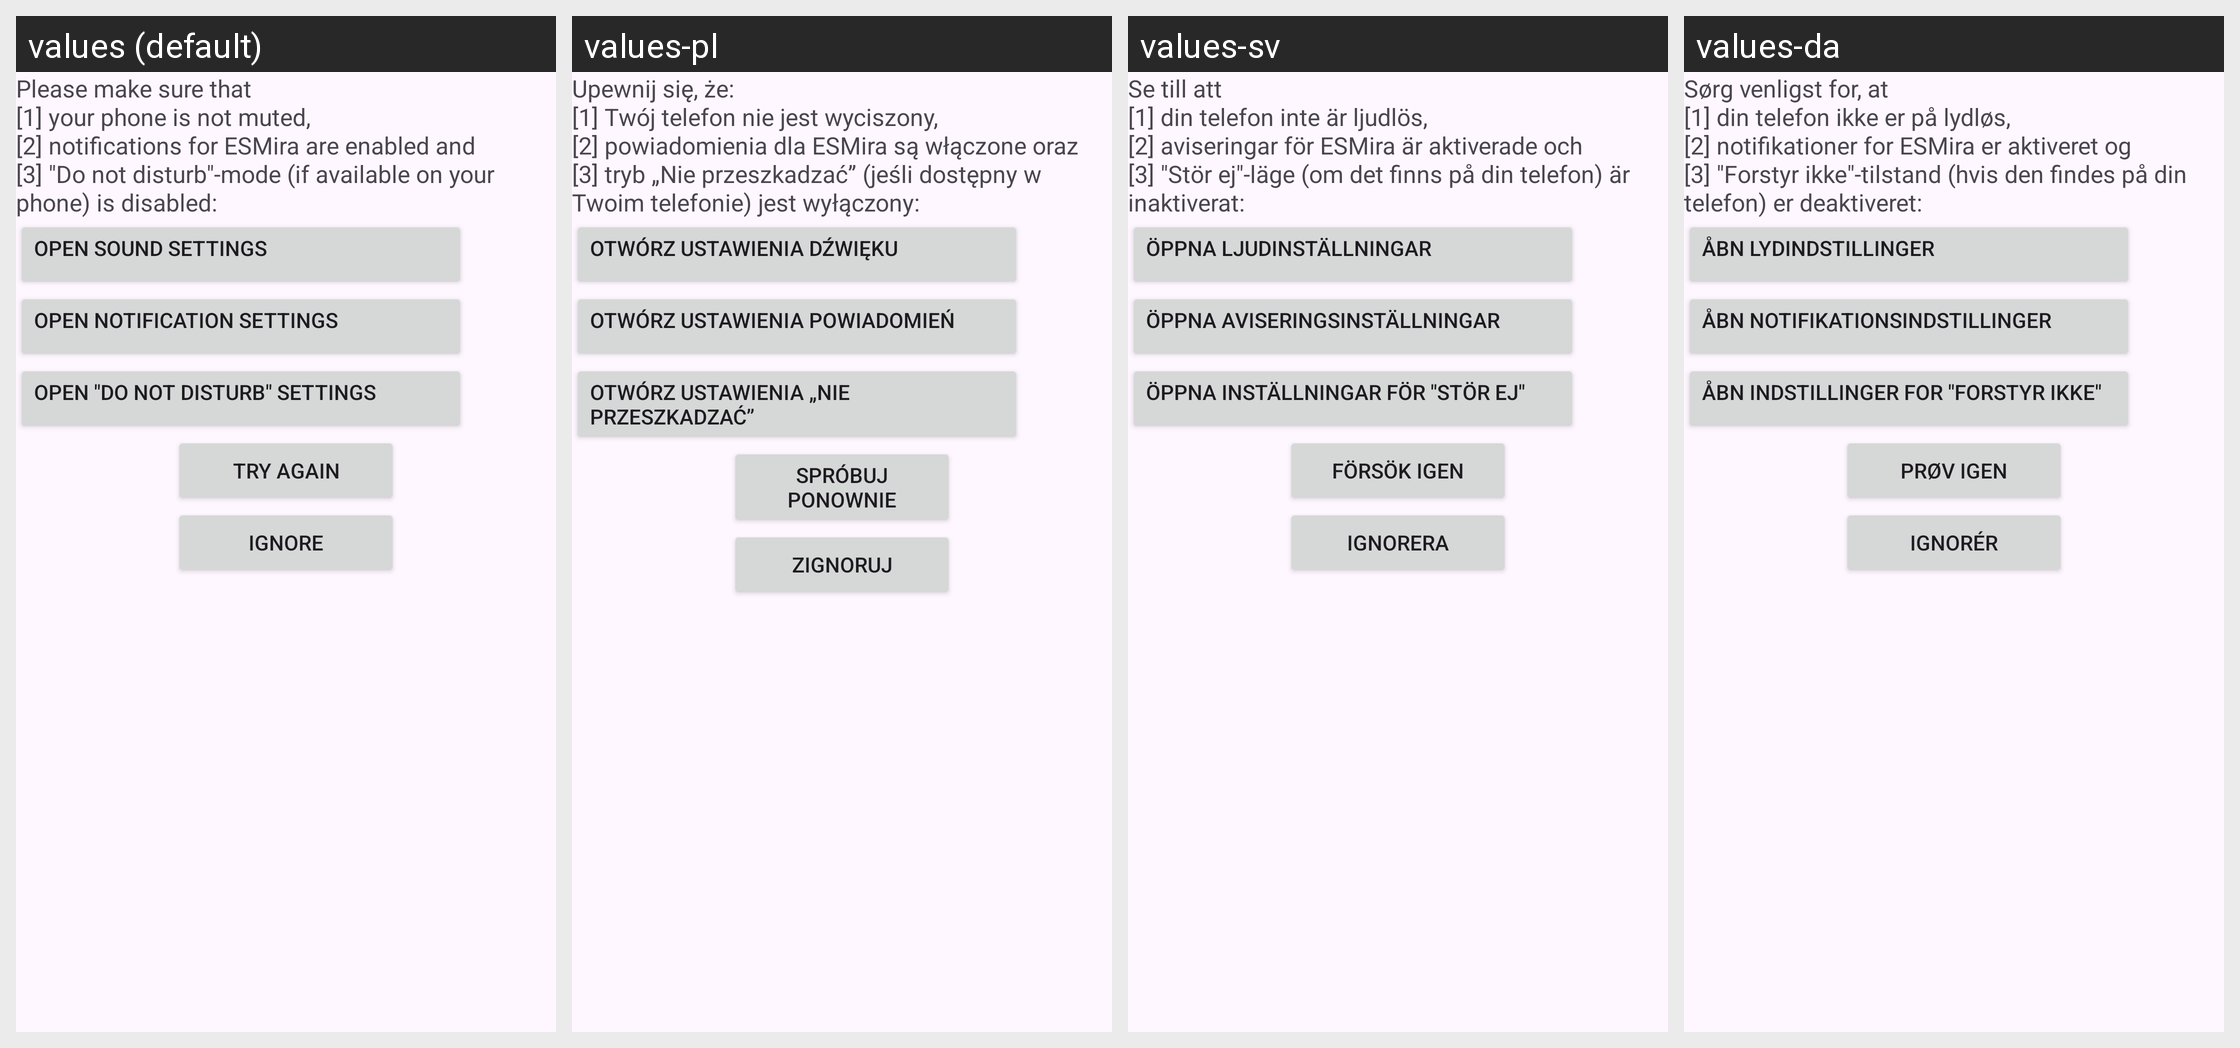

Translations of the strings shown on this Android screen, per locale in the grid:
Android screen res/layout/view_notifications_additional_settings.xml rendered under 4 locales, left to right: values (default), values-pl, values-sv, values-da. Device: Nexus 5 (rendered at 1080×1920; each locale shown at half size, 540×960, under a caption strip naming it); theme AppTheme.
Other locales in the repository, not shown: values-bs, values-cs, values-de, values-el, values-es, values-fi, values-fr, values-hi, values-it, values-iw, values-ja, values-ko, values-nb-rNO, values-nl, values-pt, values-ro, values-sl, values-tl, values-tr, values-uk, values-zh-rCN.
Strings drawn on this screen, with the default value and each locale's value (text and hints the layout hard-codes, and strings that could not be matched under every locale, appear in the picture but are not listed):

info_notification_additional_settings
  values: Please make sure that 
      [1] your phone is not muted, 
      [2] notifications for ESMira are enabled and 
      [3] "Do not disturb"-mode (if available on your phone) is disabled:
  values-pl: Upewnij się, że: 
      [1] Twój telefon nie jest wyciszony, 
      [2] powiadomienia dla ESMira są włączone oraz 
      [3] tryb „Nie przeszkadzać” (jeśli dostępny w Twoim telefonie) jest wyłączony:
  values-sv: Se till att 
      [1] din telefon inte är ljudlös, 
      [2] aviseringar för ESMira är aktiverade och 
      [3] "Stör ej"-läge (om det finns på din telefon) är inaktiverat:
  values-da: Sørg venligst for, at 
      [1] din telefon ikke er på lydløs, 
      [2] notifikationer for ESMira er aktiveret og 
      [3] "Forstyr ikke"-tilstand (hvis den findes på din telefon) er deaktiveret:

open_sound_settings
  values: Open sound settings
  values-pl: Otwórz ustawienia dźwięku
  values-sv: Öppna ljudinställningar
  values-da: Åbn lydindstillinger

open_notification_settings
  values: Open notification settings
  values-pl: Otwórz ustawienia powiadomień
  values-sv: Öppna aviseringsinställningar
  values-da: Åbn notifikationsindstillinger

open_doNotDisturb_settings
  values: Open "Do Not Disturb" settings
  values-pl: Otwórz ustawienia „Nie przeszkadzać”
  values-sv: Öppna inställningar för "Stör ej"
  values-da: Åbn indstillinger for "Forstyr ikke"

try_again
  values: Try again
  values-pl: Spróbuj ponownie
  values-sv: Försök igen
  values-da: Prøv igen

ignore
  values: Ignore
  values-pl: Zignoruj
  values-sv: Ignorera
  values-da: Ignorér
